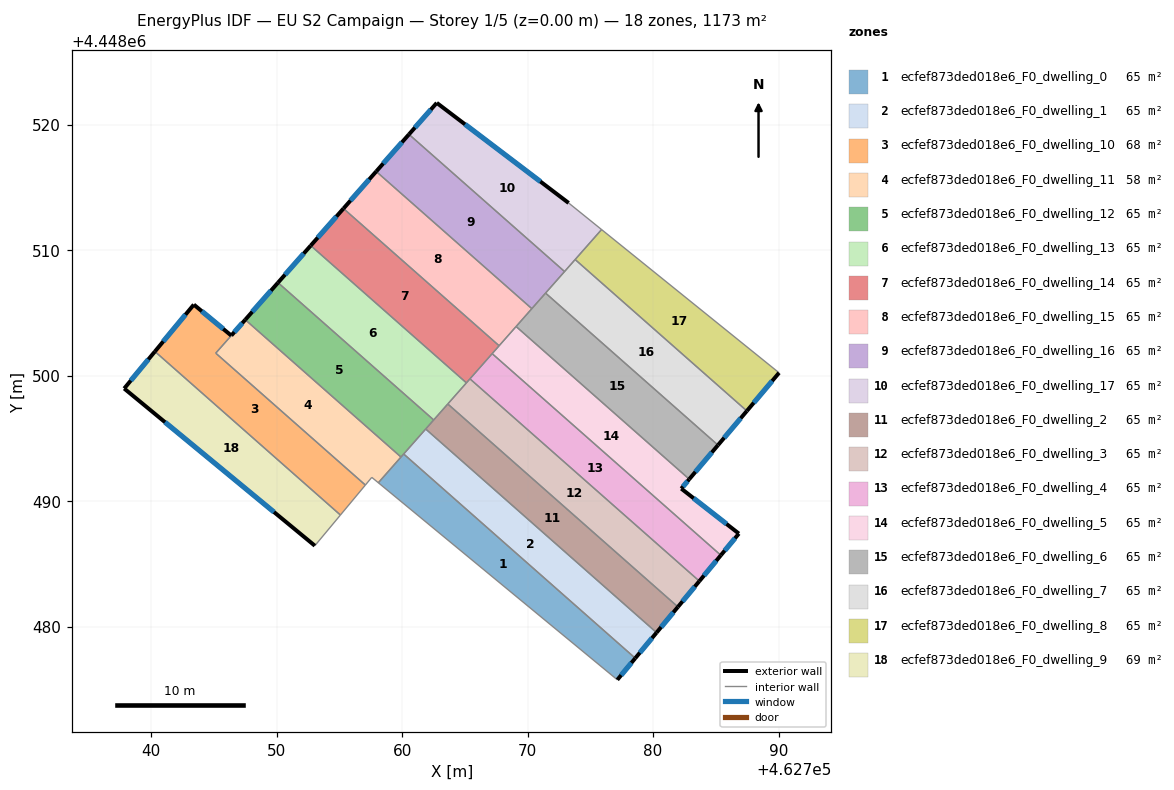
=== STOREY PLAN SPEC (per zone: floor XY polygon, exterior-wall plan segments, windows/doors) ===
zone 1: ecfef873ded018e6_F0_dwelling_0  (65.2 m²)
  floor: (462778.58, 4448477.48) (462777.15, 4448475.76) (462758.10, 4448491.46) (462760.12, 4448493.75)
  exterior wall: (462777.15, 4448475.76) – (462778.58, 4448477.48)  [2.2 m]
    window: (462777.46, 4448476.13) – (462778.27, 4448477.11)  [2.2 m²]
  interior walls: 4
zone 2: ecfef873ded018e6_F0_dwelling_1  (65.2 m²)
  floor: (462780.28, 4448479.52) (462778.58, 4448477.48) (462760.12, 4448493.75) (462761.88, 4448495.74)
  exterior wall: (462778.58, 4448477.48) – (462780.28, 4448479.52)  [2.7 m]
    window: (462778.94, 4448477.92) – (462779.91, 4448479.08)  [2.6 m²]
  interior walls: 3
zone 3: ecfef873ded018e6_F0_dwelling_10  (68.2 m²)
  floor: (462746.38, 4448503.19) (462745.15, 4448501.79) (462757.07, 4448491.28) (462755.08, 4448488.89) (462740.30, 4448501.92) (462743.40, 4448505.66)
  exterior wall: (462746.38, 4448503.19) – (462743.40, 4448505.66)  [3.9 m]
    window: (462745.74, 4448503.72) – (462744.04, 4448505.13)  [3.8 m²]
  exterior wall: (462743.40, 4448505.66) – (462740.30, 4448501.92)  [4.9 m]
    window: (462742.73, 4448504.86) – (462740.96, 4448502.72)  [4.8 m²]
  interior walls: 4
zone 4: ecfef873ded018e6_F0_dwelling_11  (58.2 m²)
  floor: (462759.91, 4448493.51) (462758.10, 4448491.46) (462757.58, 4448491.89) (462757.07, 4448491.28) (462745.15, 4448501.79) (462747.50, 4448504.46)
  exterior wall: (462747.50, 4448504.46) – (462746.39, 4448503.20)  [1.7 m]
    window: (462747.26, 4448504.19) – (462746.62, 4448503.47)  [1.6 m²]
  interior walls: 6
zone 5: ecfef873ded018e6_F0_dwelling_12  (65.2 m²)
  floor: (462762.52, 4448496.47) (462759.91, 4448493.51) (462747.50, 4448504.46) (462750.11, 4448507.41)
  exterior wall: (462750.11, 4448507.41) – (462747.50, 4448504.46)  [3.9 m]
    window: (462749.55, 4448506.78) – (462748.06, 4448505.09)  [3.9 m²]
  interior walls: 5
zone 6: ecfef873ded018e6_F0_dwelling_13  (65.2 m²)
  floor: (462765.12, 4448499.42) (462762.52, 4448496.47) (462750.11, 4448507.41) (462752.72, 4448510.36)
  exterior wall: (462752.72, 4448510.36) – (462750.11, 4448507.41)  [3.9 m]
    window: (462752.16, 4448509.73) – (462750.67, 4448508.04)  [3.9 m²]
  interior walls: 4
zone 7: ecfef873ded018e6_F0_dwelling_14  (65.2 m²)
  floor: (462767.73, 4448502.38) (462765.12, 4448499.42) (462752.72, 4448510.36) (462755.32, 4448513.32)
  exterior wall: (462755.32, 4448513.32) – (462752.72, 4448510.36)  [3.9 m]
    window: (462754.77, 4448512.68) – (462753.27, 4448511.00)  [3.9 m²]
  interior walls: 5
zone 8: ecfef873ded018e6_F0_dwelling_15  (65.2 m²)
  floor: (462770.34, 4448505.34) (462767.73, 4448502.38) (462755.32, 4448513.32) (462757.93, 4448516.27)
  exterior wall: (462757.93, 4448516.27) – (462755.32, 4448513.32)  [3.9 m]
    window: (462757.37, 4448515.64) – (462755.88, 4448513.95)  [3.9 m²]
  interior walls: 4
zone 9: ecfef873ded018e6_F0_dwelling_16  (65.2 m²)
  floor: (462772.94, 4448508.29) (462770.34, 4448505.34) (462757.93, 4448516.27) (462760.54, 4448519.23)
  exterior wall: (462760.54, 4448519.23) – (462757.93, 4448516.27)  [3.9 m]
    window: (462759.98, 4448518.59) – (462758.49, 4448516.91)  [3.9 m²]
  interior walls: 4
zone 10: ecfef873ded018e6_F0_dwelling_17  (65.2 m²)
  floor: (462773.27, 4448513.76) (462775.89, 4448511.64) (462772.94, 4448508.29) (462760.54, 4448519.23) (462762.76, 4448521.74)
  exterior wall: (462762.76, 4448521.74) – (462760.54, 4448519.23)  [3.3 m]
    window: (462762.29, 4448521.20) – (462761.02, 4448519.77)  [3.3 m²]
  exterior wall: (462773.27, 4448513.76) – (462762.76, 4448521.74)  [13.2 m]
    window: (462771.02, 4448515.47) – (462765.01, 4448520.03)  [12.9 m²]
  interior walls: 4
zone 11: ecfef873ded018e6_F0_dwelling_2  (65.2 m²)
  floor: (462781.98, 4448481.57) (462780.28, 4448479.52) (462761.88, 4448495.74) (462763.64, 4448497.74)
  exterior wall: (462780.28, 4448479.52) – (462781.98, 4448481.57)  [2.7 m]
    window: (462780.64, 4448479.96) – (462781.62, 4448481.13)  [2.6 m²]
  interior walls: 4
zone 12: ecfef873ded018e6_F0_dwelling_3  (65.2 m²)
  floor: (462783.69, 4448483.62) (462781.98, 4448481.57) (462763.64, 4448497.74) (462765.40, 4448499.74)
  exterior wall: (462781.98, 4448481.57) – (462783.69, 4448483.62)  [2.7 m]
    window: (462782.35, 4448482.01) – (462783.32, 4448483.18)  [2.6 m²]
  interior walls: 4
zone 13: ecfef873ded018e6_F0_dwelling_4  (65.2 m²)
  floor: (462785.40, 4448485.68) (462783.69, 4448483.62) (462765.40, 4448499.74) (462767.17, 4448501.75)
  exterior wall: (462783.69, 4448483.62) – (462785.40, 4448485.68)  [2.7 m]
    window: (462784.05, 4448484.06) – (462785.03, 4448485.24)  [2.6 m²]
  interior walls: 3
zone 14: ecfef873ded018e6_F0_dwelling_5  (65.2 m²)
  floor: (462782.88, 4448491.75) (462782.25, 4448491.00) (462786.84, 4448487.41) (462785.40, 4448485.68) (462767.17, 4448501.75) (462769.08, 4448503.92)
  exterior wall: (462782.25, 4448491.00) – (462782.88, 4448491.75)  [1.0 m]
    window: (462782.38, 4448491.16) – (462782.75, 4448491.59)  [1.0 m²]
  exterior wall: (462786.84, 4448487.41) – (462782.25, 4448491.00)  [5.8 m]
    window: (462785.85, 4448488.18) – (462783.23, 4448490.23)  [5.7 m²]
  exterior wall: (462785.40, 4448485.68) – (462786.84, 4448487.41)  [2.2 m]
    window: (462785.71, 4448486.05) – (462786.53, 4448487.04)  [2.2 m²]
  interior walls: 4
zone 15: ecfef873ded018e6_F0_dwelling_6  (65.2 m²)
  floor: (462785.17, 4448494.46) (462782.88, 4448491.75) (462769.08, 4448503.92) (462771.43, 4448506.58)
  exterior wall: (462782.88, 4448491.75) – (462785.17, 4448494.46)  [3.6 m]
    window: (462783.37, 4448492.33) – (462784.68, 4448493.88)  [3.5 m²]
  interior walls: 4
zone 16: ecfef873ded018e6_F0_dwelling_7  (65.2 m²)
  floor: (462787.47, 4448497.18) (462785.17, 4448494.46) (462771.43, 4448506.58) (462773.79, 4448509.25)
  exterior wall: (462785.17, 4448494.46) – (462787.47, 4448497.18)  [3.6 m]
    window: (462785.67, 4448495.04) – (462786.98, 4448496.60)  [3.5 m²]
  interior walls: 4
zone 17: ecfef873ded018e6_F0_dwelling_8  (65.2 m²)
  floor: (462790.04, 4448500.22) (462787.47, 4448497.18) (462773.79, 4448509.25) (462775.89, 4448511.64)
  exterior wall: (462787.47, 4448497.18) – (462790.04, 4448500.22)  [4.0 m]
    window: (462788.02, 4448497.84) – (462789.49, 4448499.57)  [3.9 m²]
  interior walls: 3
zone 18: ecfef873ded018e6_F0_dwelling_9  (69.1 m²)
  floor: (462755.08, 4448488.89) (462753.04, 4448486.44) (462737.85, 4448498.97) (462740.30, 4448501.92)
  exterior wall: (462737.85, 4448498.97) – (462753.04, 4448486.44)  [19.7 m]
    window: (462741.10, 4448496.29) – (462749.79, 4448489.13)  [19.3 m²]
  exterior wall: (462740.30, 4448501.92) – (462737.85, 4448498.97)  [3.8 m]
    window: (462739.77, 4448501.29) – (462738.37, 4448499.60)  [3.8 m²]
  interior walls: 2

=== DERIVED (storey summary) ===
Building: EU S2 Campaign
Storey: 1 of 5  (floor level z = 0.00 m)
Storey gross floor area: 1173.5 m²
Zones on this storey: 18
  - ecfef873ded018e6_F0_dwelling_0: floor 65.2 m²; exterior wall 2.2 m (6.7 m²); 1 window(s) 2.2 m²; WWR 32.7%
  - ecfef873ded018e6_F0_dwelling_1: floor 65.2 m²; exterior wall 2.7 m (8.0 m²); 1 window(s) 2.6 m²; WWR 32.7%
  - ecfef873ded018e6_F0_dwelling_10: floor 68.2 m²; exterior wall 8.7 m (26.2 m²); 2 window(s) 8.6 m²; WWR 32.7%
  - ecfef873ded018e6_F0_dwelling_11: floor 58.2 m²; exterior wall 1.7 m (5.0 m²); 1 window(s) 1.6 m²; WWR 32.7%
  - ecfef873ded018e6_F0_dwelling_12: floor 65.2 m²; exterior wall 3.9 m (11.8 m²); 1 window(s) 3.9 m²; WWR 32.7%
  - ecfef873ded018e6_F0_dwelling_13: floor 65.2 m²; exterior wall 3.9 m (11.8 m²); 1 window(s) 3.9 m²; WWR 32.7%
  - ecfef873ded018e6_F0_dwelling_14: floor 65.2 m²; exterior wall 3.9 m (11.8 m²); 1 window(s) 3.9 m²; WWR 32.7%
  - ecfef873ded018e6_F0_dwelling_15: floor 65.2 m²; exterior wall 3.9 m (11.8 m²); 1 window(s) 3.9 m²; WWR 32.7%
  - ecfef873ded018e6_F0_dwelling_16: floor 65.2 m²; exterior wall 3.9 m (11.8 m²); 1 window(s) 3.9 m²; WWR 32.7%
  - ecfef873ded018e6_F0_dwelling_17: floor 65.2 m²; exterior wall 16.5 m (49.6 m²); 2 window(s) 16.2 m²; WWR 32.7%
  - ecfef873ded018e6_F0_dwelling_2: floor 65.2 m²; exterior wall 2.7 m (8.0 m²); 1 window(s) 2.6 m²; WWR 32.7%
  - ecfef873ded018e6_F0_dwelling_3: floor 65.2 m²; exterior wall 2.7 m (8.0 m²); 1 window(s) 2.6 m²; WWR 32.7%
  - ecfef873ded018e6_F0_dwelling_4: floor 65.2 m²; exterior wall 2.7 m (8.0 m²); 1 window(s) 2.6 m²; WWR 32.7%
  - ecfef873ded018e6_F0_dwelling_5: floor 65.2 m²; exterior wall 9.1 m (27.2 m²); 3 window(s) 8.9 m²; WWR 32.7%
  - ecfef873ded018e6_F0_dwelling_6: floor 65.2 m²; exterior wall 3.6 m (10.7 m²); 1 window(s) 3.5 m²; WWR 32.7%
  - ecfef873ded018e6_F0_dwelling_7: floor 65.2 m²; exterior wall 3.6 m (10.7 m²); 1 window(s) 3.5 m²; WWR 32.7%
  - ecfef873ded018e6_F0_dwelling_8: floor 65.2 m²; exterior wall 4.0 m (11.9 m²); 1 window(s) 3.9 m²; WWR 32.7%
  - ecfef873ded018e6_F0_dwelling_9: floor 69.1 m²; exterior wall 23.5 m (70.6 m²); 2 window(s) 23.1 m²; WWR 32.7%
Zone adjacency (shared interzone walls):
  - ecfef873ded018e6_F0_dwelling_0 ↔ ecfef873ded018e6_F0_dwelling_1
  - ecfef873ded018e6_F0_dwelling_0 ↔ ecfef873ded018e6_F0_dwelling_11
  - ecfef873ded018e6_F0_dwelling_0 ↔ ecfef873ded018e6_F0_dwelling_12
  - ecfef873ded018e6_F0_dwelling_1 ↔ ecfef873ded018e6_F0_dwelling_12
  - ecfef873ded018e6_F0_dwelling_1 ↔ ecfef873ded018e6_F0_dwelling_2
  - ecfef873ded018e6_F0_dwelling_10 ↔ ecfef873ded018e6_F0_dwelling_11
  - ecfef873ded018e6_F0_dwelling_10 ↔ ecfef873ded018e6_F0_dwelling_9
  - ecfef873ded018e6_F0_dwelling_11 ↔ ecfef873ded018e6_F0_dwelling_12
  - ecfef873ded018e6_F0_dwelling_12 ↔ ecfef873ded018e6_F0_dwelling_13
  - ecfef873ded018e6_F0_dwelling_12 ↔ ecfef873ded018e6_F0_dwelling_2
  - ecfef873ded018e6_F0_dwelling_13 ↔ ecfef873ded018e6_F0_dwelling_14
  - ecfef873ded018e6_F0_dwelling_13 ↔ ecfef873ded018e6_F0_dwelling_2
  - ecfef873ded018e6_F0_dwelling_13 ↔ ecfef873ded018e6_F0_dwelling_3
  - ecfef873ded018e6_F0_dwelling_14 ↔ ecfef873ded018e6_F0_dwelling_15
  - ecfef873ded018e6_F0_dwelling_14 ↔ ecfef873ded018e6_F0_dwelling_3
  - ecfef873ded018e6_F0_dwelling_14 ↔ ecfef873ded018e6_F0_dwelling_4
  - ecfef873ded018e6_F0_dwelling_14 ↔ ecfef873ded018e6_F0_dwelling_5
  - ecfef873ded018e6_F0_dwelling_15 ↔ ecfef873ded018e6_F0_dwelling_16
  - ecfef873ded018e6_F0_dwelling_15 ↔ ecfef873ded018e6_F0_dwelling_5
  - ecfef873ded018e6_F0_dwelling_15 ↔ ecfef873ded018e6_F0_dwelling_6
  - ecfef873ded018e6_F0_dwelling_16 ↔ ecfef873ded018e6_F0_dwelling_17
  - ecfef873ded018e6_F0_dwelling_16 ↔ ecfef873ded018e6_F0_dwelling_6
  - ecfef873ded018e6_F0_dwelling_16 ↔ ecfef873ded018e6_F0_dwelling_7
  - ecfef873ded018e6_F0_dwelling_17 ↔ ecfef873ded018e6_F0_dwelling_7
  - ecfef873ded018e6_F0_dwelling_17 ↔ ecfef873ded018e6_F0_dwelling_8
  - ecfef873ded018e6_F0_dwelling_2 ↔ ecfef873ded018e6_F0_dwelling_3
  - ecfef873ded018e6_F0_dwelling_3 ↔ ecfef873ded018e6_F0_dwelling_4
  - ecfef873ded018e6_F0_dwelling_4 ↔ ecfef873ded018e6_F0_dwelling_5
  - ecfef873ded018e6_F0_dwelling_5 ↔ ecfef873ded018e6_F0_dwelling_6
  - ecfef873ded018e6_F0_dwelling_6 ↔ ecfef873ded018e6_F0_dwelling_7
  - ecfef873ded018e6_F0_dwelling_7 ↔ ecfef873ded018e6_F0_dwelling_8